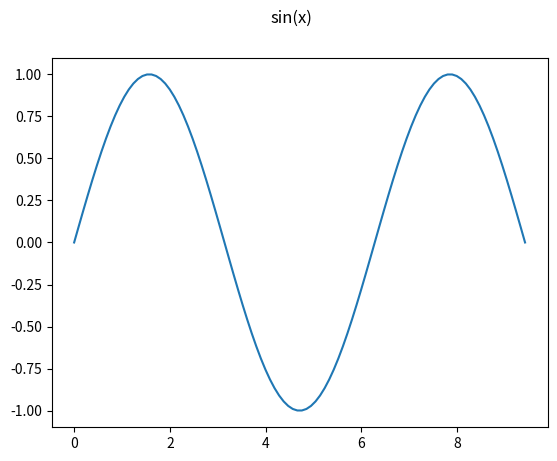

Write Python code to recreate this figure.
import numpy as np
from numpy import pi
# matplotlib is library for plotting data. We will be discussing it later in detail.
import matplotlib.pyplot as plt


def sine_array(start, stop, num):
    x = np.linspace(start, stop, num)
    f = np.sin(x)
    return x, f


if __name__ == '__main__':
    a, b = sine_array(0, 3*pi, 100)
    print(a)
    print(b)

    plt.plot(a, b)
    plt.suptitle('sin(x)')
    plt.show()
